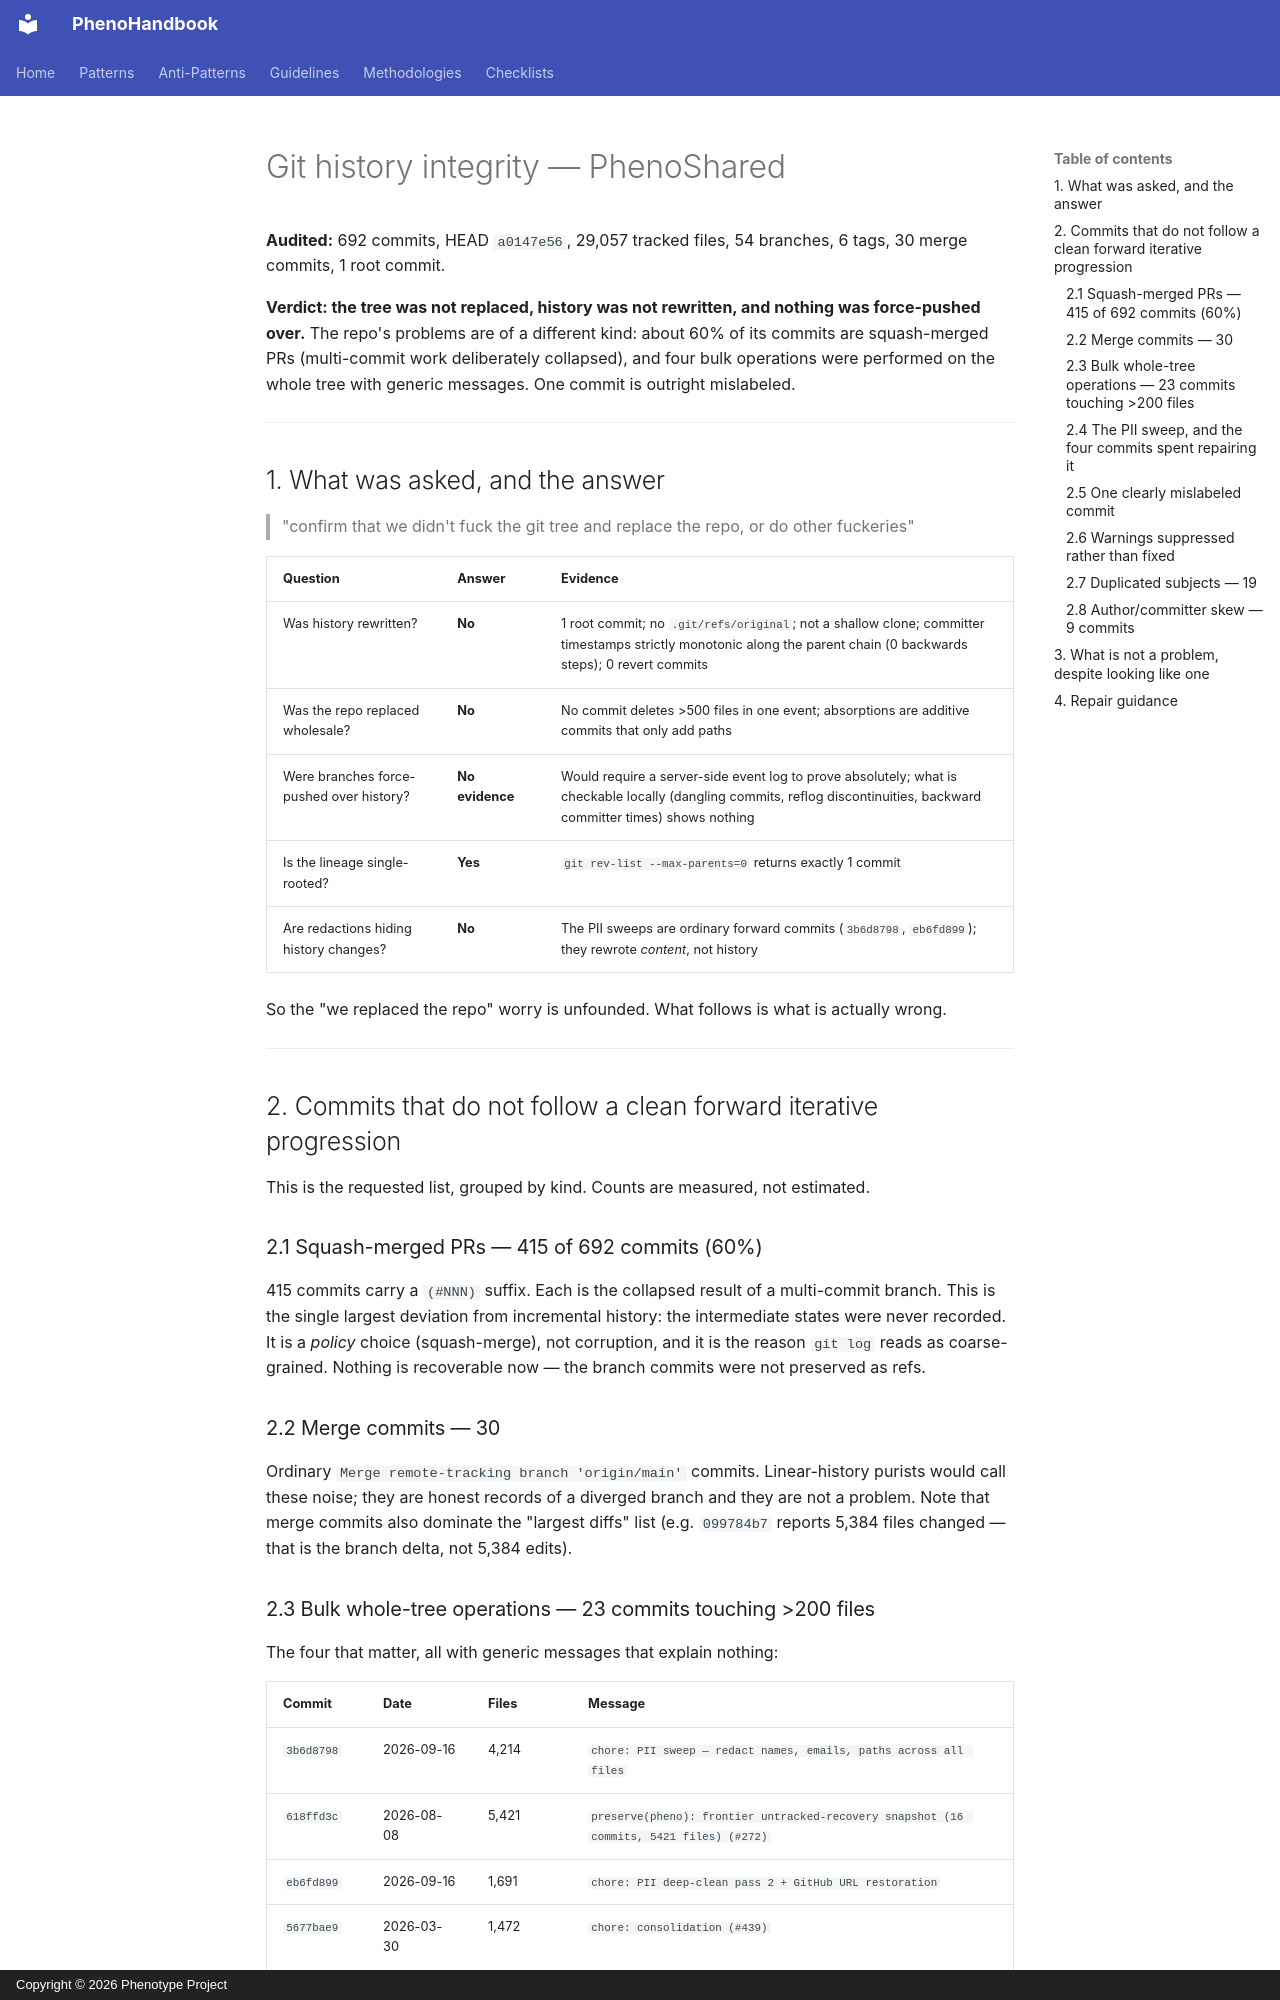

repository: KooshaPari/PhenoShared · page: audits/GIT-HISTORY-INTEGRITY/index.html · generator: mkdocs · copyright: Copyright © 2026 Phenotype Project

# Git history integrity — PhenoShared

**Audited:** 692 commits, HEAD `a0147e56`, 29,057 tracked files, 54 branches,
6 tags, 30 merge commits, 1 root commit.

**Verdict: the tree was not replaced, history was not rewritten, and nothing
was force-pushed over.** The repo's problems are of a different kind: about
60% of its commits are squash-merged PRs (multi-commit work deliberately
collapsed), and four bulk operations were performed on the whole tree with
generic messages. One commit is outright mislabeled.

---

## 1. What was asked, and the answer

> "confirm that we didn't fuck the git tree and replace the repo, or do other
> fuckeries"

| Question | Answer | Evidence |
|---|---|---|
| Was history rewritten? | **No** | 1 root commit; no `.git/refs/original`; not a shallow clone; committer timestamps strictly monotonic along the parent chain (0 backwards steps); 0 revert commits |
| Was the repo replaced wholesale? | **No** | No commit deletes >500 files in one event; absorptions are additive commits that only add paths |
| Were branches force-pushed over history? | **No evidence** | Would require a server-side event log to prove absolutely; what is checkable locally (dangling commits, reflog discontinuities, backward committer times) shows nothing |
| Is the lineage single-rooted? | **Yes** | `git rev-list --max-parents=0` returns exactly 1 commit |
| Are redactions hiding history changes? | **No** | The PII sweeps are ordinary forward commits (`3b6d8798`, `eb6fd899`); they rewrote *content*, not history |

So the "we replaced the repo" worry is unfounded. What follows is what is
actually wrong.

---

## 2. Commits that do not follow a clean forward iterative progression

This is the requested list, grouped by kind. Counts are measured, not
estimated.

### 2.1 Squash-merged PRs — 415 of 692 commits (60%)

415 commits carry a `(#NNN)` suffix. Each is the collapsed result of a
multi-commit branch. This is the single largest deviation from incremental
history: the intermediate states were never recorded. It is a *policy* choice
(squash-merge), not corruption, and it is the reason `git log` reads as
coarse-grained. Nothing is recoverable now — the branch commits were not
preserved as refs.

### 2.2 Merge commits — 30

Ordinary `Merge remote-tracking branch 'origin/main'` commits. Linear-history
purists would call these noise; they are honest records of a diverged branch
and they are not a problem. Note that merge commits also dominate the
"largest diffs" list (e.g. `099784b7` reports 5,384 files changed — that is
the branch delta, not 5,384 edits).

### 2.3 Bulk whole-tree operations — 23 commits touching >200 files

The four that matter, all with generic messages that explain nothing:

| Commit | Date | Files | Message |
|---|---|---|---|
| `3b6d8798` | 2026-09-16 | 4,214 | `chore: PII sweep — redact names, emails, paths across all files` |
| `618ffd3c` | 2026-08-08 | 5,421 | `preserve(pheno): frontier untracked-recovery snapshot (16 commits, 5421 files) (#272)` |
| `eb6fd899` | 2026-09-16 | 1,691 | `chore: PII deep-clean pass 2 + GitHub URL restoration` |
| `5677bae9` | 2026-03-30 | 1,472 | `chore: consolidation (#439)` |

`618ffd3c` is notable: **16 commits were squashed into one** and its body is
four unrelated one-line bullets, so the actual work is unrecoverable from the
message.
